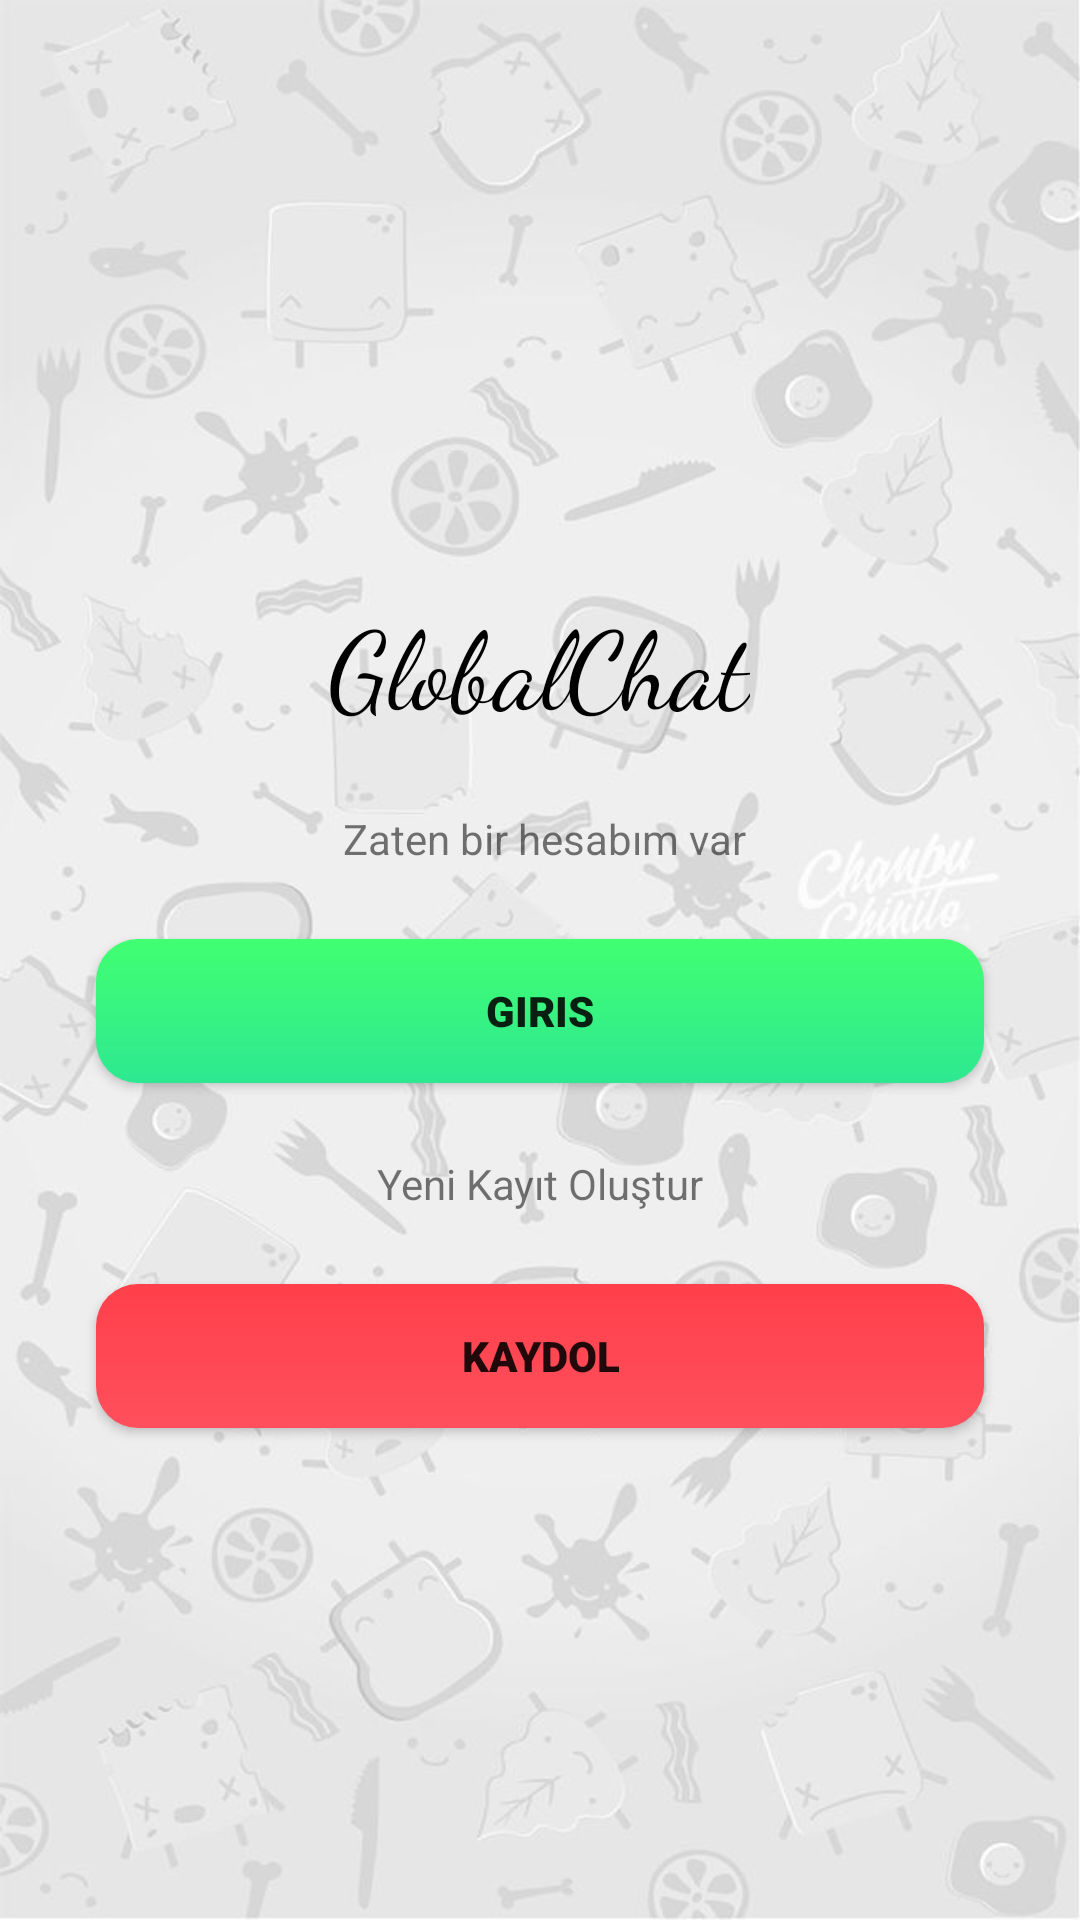

Write the Android layout XML for this screen, with the resource values it uses.
<!-- AndroidManifest.xml: activity theme Theme.AppCompat.Light.NoActionBar -->
<!-- res/layout/activity_main.xml -->
<?xml version="1.0" encoding="utf-8"?>

<android.support.constraint.ConstraintLayout xmlns:android="http://schemas.android.com/apk/res/android"
    xmlns:app="http://schemas.android.com/apk/res-auto"
    xmlns:tools="http://schemas.android.com/tools"
    android:layout_width="match_parent"
    android:layout_height="match_parent"
    android:background="@drawable/wallpapere"
    tools:context=".MainActivity">

    <TextView
        android:id="@+id/textView"
        android:layout_width="wrap_content"
        android:layout_height="wrap_content"
        android:layout_marginStart="8dp"
        android:layout_marginLeft="8dp"
        android:layout_marginTop="196dp"
        android:layout_marginEnd="8dp"
        android:layout_marginRight="8dp"
        android:fontFamily="cursive"
        android:text="GlobalChat"
        android:textColor="@android:color/black"
        android:textSize="36sp"
        app:layout_constraintEnd_toEndOf="parent"
        app:layout_constraintHorizontal_bias="0.498"
        app:layout_constraintStart_toStartOf="parent"
        app:layout_constraintTop_toTopOf="parent" />

    <Button
        android:id="@+id/loginButton"
        android:layout_width="0dp"
        android:layout_height="wrap_content"
        android:layout_marginStart="32dp"
        android:layout_marginLeft="32dp"
        android:layout_marginTop="24dp"
        android:layout_marginEnd="32dp"
        android:layout_marginRight="32dp"
        android:background="@drawable/button_design_green"
        android:fontFamily="sans-serif-black"
        android:text="Giris"
        app:layout_constraintEnd_toEndOf="parent"
        app:layout_constraintHorizontal_bias="0.498"
        app:layout_constraintStart_toStartOf="parent"
        app:layout_constraintTop_toBottomOf="@+id/textView3" />

    <Button
        android:id="@+id/kayitOlButton"
        android:layout_width="0dp"
        android:layout_height="wrap_content"
        android:layout_marginStart="32dp"
        android:layout_marginLeft="32dp"
        android:layout_marginTop="24dp"
        android:layout_marginEnd="32dp"
        android:layout_marginRight="32dp"
        android:layout_marginBottom="8dp"
        android:background="@drawable/button_design"
        android:fontFamily="sans-serif-black"
        android:text="KAYDOL"
        app:layout_constraintBottom_toBottomOf="parent"
        app:layout_constraintEnd_toEndOf="parent"
        app:layout_constraintHorizontal_bias="0.0"
        app:layout_constraintStart_toStartOf="parent"
        app:layout_constraintTop_toBottomOf="@+id/textView4"
        app:layout_constraintVertical_bias="0.0" />

    <TextView
        android:id="@+id/textView3"
        android:layout_width="wrap_content"
        android:layout_height="wrap_content"
        android:layout_marginStart="8dp"
        android:layout_marginLeft="8dp"
        android:layout_marginTop="24dp"
        android:layout_marginEnd="8dp"
        android:layout_marginRight="8dp"
        android:text="Zaten bir hesabım var"
        app:layout_constraintEnd_toEndOf="parent"
        app:layout_constraintHorizontal_bias="0.507"
        app:layout_constraintStart_toStartOf="parent"
        app:layout_constraintTop_toBottomOf="@+id/textView" />

    <TextView
        android:id="@+id/textView4"
        android:layout_width="wrap_content"
        android:layout_height="wrap_content"
        android:layout_marginStart="8dp"
        android:layout_marginLeft="8dp"
        android:layout_marginTop="24dp"
        android:layout_marginEnd="8dp"
        android:layout_marginRight="8dp"
        android:text="Yeni Kayıt Oluştur"
        app:layout_constraintEnd_toEndOf="parent"
        app:layout_constraintStart_toStartOf="parent"
        app:layout_constraintTop_toBottomOf="@+id/loginButton" />
</android.support.constraint.ConstraintLayout>
<!-- resources referenced by this layout -->
<resources>
  <!-- drawable button_design (drawable) -->
  <?xml version="1.0" encoding="utf-8"?>
  
  <shape xmlns:android="http://schemas.android.com/apk/res/android" android:shape="rectangle" >
      <corners
          android:radius="14dp"
          />
      <gradient
          android:angle="90"
          android:startColor="#FF4F5C"
          android:endColor="#FF404B"
          android:type="linear"
          />
      <padding
          android:left="0dp"
          android:top="0dp"
          android:right="0dp"
          android:bottom="0dp"
          />
  </shape>
  <!-- drawable button_design_green (drawable) -->
  <?xml version="1.0" encoding="utf-8"?>
  
  <shape xmlns:android="http://schemas.android.com/apk/res/android" android:shape="rectangle" >
      <corners
          android:radius="14dp"
          />
      <gradient
          android:angle="90"
          android:startColor="#2EE891"
          android:endColor="#41FF71"
          android:type="linear"
          />
      <padding
          android:left="0dp"
          android:top="0dp"
          android:right="0dp"
          android:bottom="0dp"
          />
  </shape>
  <!-- drawable wallpapere: png bitmap (drawable-hdpi, 70456 bytes) -->
</resources>
